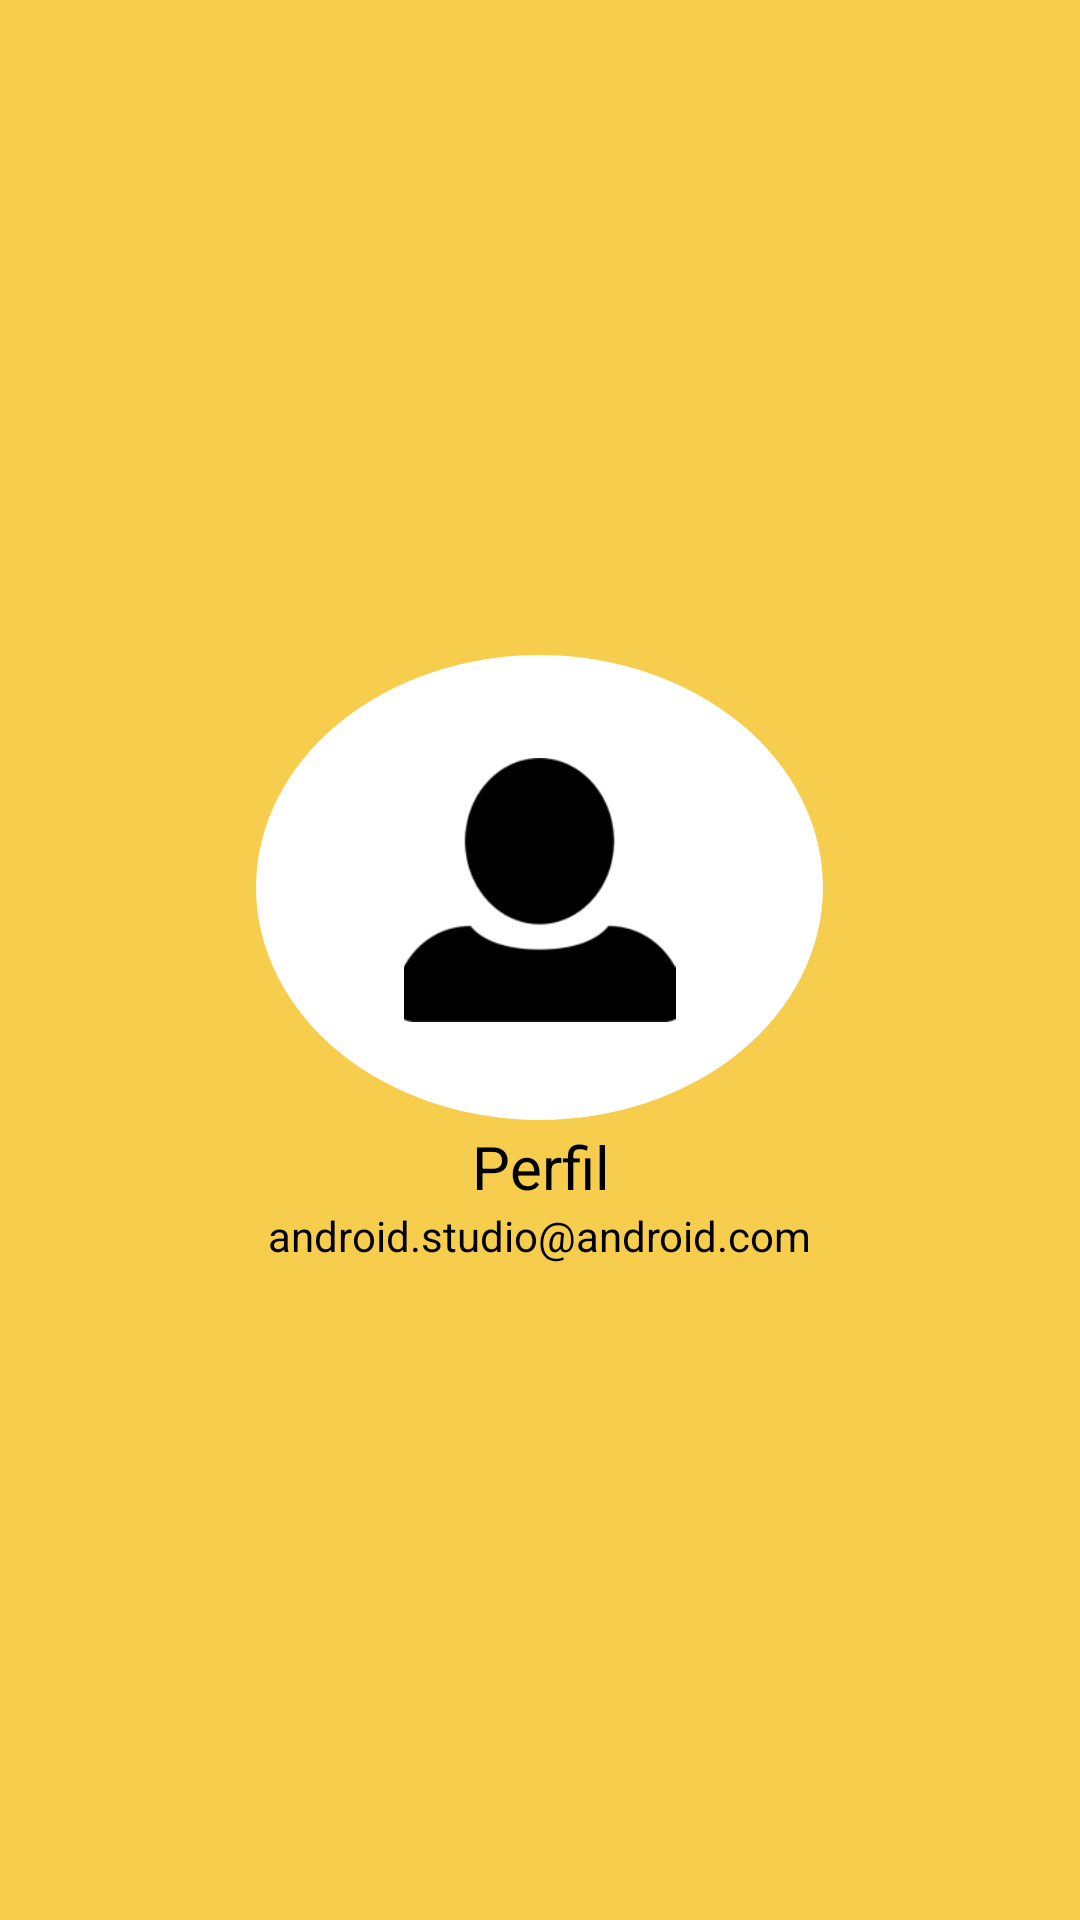

Produce the Android XML layout that renders to this screen, including the resource entries it uses.
<!-- AndroidManifest.xml: application theme Theme.TravelTrux -->
<!-- res/layout/nav_header_profile.xml -->
<?xml version="1.0" encoding="utf-8"?>
<LinearLayout xmlns:android="http://schemas.android.com/apk/res/android"
    xmlns:app="http://schemas.android.com/apk/res-auto"
    android:layout_width="match_parent"
    android:layout_height="@dimen/nav_header_height"
    android:background="@drawable/side_nav_bar"
    android:gravity="center"
    android:orientation="vertical"
    android:paddingLeft="@dimen/activity_horizontal_margin"
    android:paddingTop="@dimen/activity_vertical_margin"
    android:paddingRight="@dimen/activity_horizontal_margin"
    android:paddingBottom="@dimen/activity_vertical_margin"
    android:theme="@style/ThemeOverlay.AppCompat.Dark">

    <LinearLayout
        android:layout_width="189dp"
        android:layout_height="155dp"
        android:gravity="center"
        android:backgroundTint="@color/white"
        android:background="@drawable/circular_background">
        <ImageView
            android:id="@+id/imageView"
            android:layout_width="93dp"
            android:layout_height="90dp"
            android:contentDescription="@string/nav_header_desc"
            android:paddingTop="@dimen/nav_header_vertical_spacing"
            app:srcCompat="@drawable/profile" />
    </LinearLayout>

    <TextView
        android:layout_width="match_parent"
        android:layout_height="wrap_content"
        android:gravity="center_horizontal"
        android:textColor="@color/black"
        android:textSize="20sp"
        android:paddingTop="@dimen/nav_header_vertical_spacing"
        android:text="@string/nav_header_title"
        android:textAppearance="@style/TextAppearance.AppCompat.Body1" />

    <TextView
        android:id="@+id/textViewEmail"
        android:layout_width="wrap_content"
        android:layout_height="wrap_content"
        android:textColor="@color/black"
        android:text="@string/nav_header_subtitle" />
</LinearLayout>
<!-- resources referenced by this layout -->
<resources>
  <color name="black">#FF000000</color>
  <color name="white">#FFFFFFFF</color>
  <dimen name="activity_horizontal_margin">16dp</dimen>
  <dimen name="activity_vertical_margin">16dp</dimen>
  <dimen name="nav_header_height">240dp</dimen>
  <dimen name="nav_header_vertical_spacing">2dp</dimen>
  <!-- drawable circular_background (drawable) -->
  <?xml version="1.0" encoding="utf-8"?>
  <shape xmlns:android="http://schemas.android.com/apk/res/android"
      android:shape="oval">
      <size android:width="15dp"
          android:height="15dp"/>
  </shape>
  <!-- drawable profile: png bitmap (drawable, 4829 bytes) -->
  <!-- drawable side_nav_bar (drawable) -->
  <shape xmlns:android="http://schemas.android.com/apk/res/android"
      android:shape="rectangle">
      <solid android:color="@color/theme_color" />
  </shape>
  <string name="nav_header_desc">Navigation header</string>
  <string name="nav_header_subtitle">android.studio@android.com</string>
  <string name="nav_header_title">Perfil</string>
  <style name="Theme.TravelTrux" parent="Base.Theme.TravelTrux" />
  <color name="theme_color">#F6CD4D</color>
  <style name="Base.Theme.TravelTrux" parent="Theme.Material3.DayNight.NoActionBar">
          
          
          <item name="colorPrimary">@color/theme_color</item>
          <item name="colorPrimaryVariant">@color/purple_700</item>
          <item name="colorOnPrimary">@color/white</item>
          
          <item name="colorSecondary">@color/teal_200</item>
          <item name="colorSecondaryVariant">@color/teal_700</item>
          <item name="colorOnSecondary">@color/black</item>
          
          <item name="android:statusBarColor">?attr/colorPrimaryVariant</item>
          
      </style>
  <color name="purple_700">#FF3700B3</color>
  <color name="teal_200">#FF03DAC5</color>
  <color name="teal_700">#FF018786</color>
</resources>
